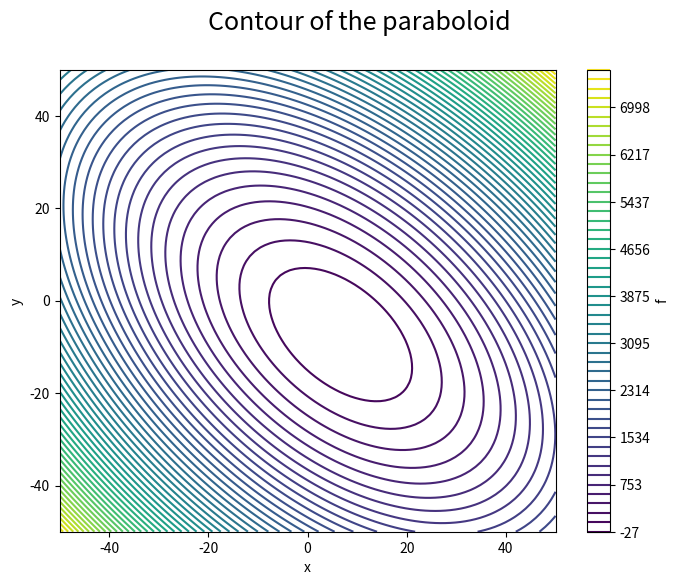

Write Python code to recreate this figure.
import numpy as np
import matplotlib.pyplot as plt

x = np.linspace(-50, 50, 100)
y = np.linspace(-50, 50, 100)
XX, YY = np.meshgrid(x, y)
ZZ = (XX - 3)**2 + XX * YY + (YY + 4)**2 - 3

plt.figure(figsize=(8, 6))
plt.contour(XX, YY, ZZ, levels=np.linspace(np.min(ZZ), np.max(ZZ), 50))
plt.xlabel('x')
plt.ylabel('y')
plt.colorbar(label='f')
plt.suptitle('Contour of the paraboloid', fontsize=18);